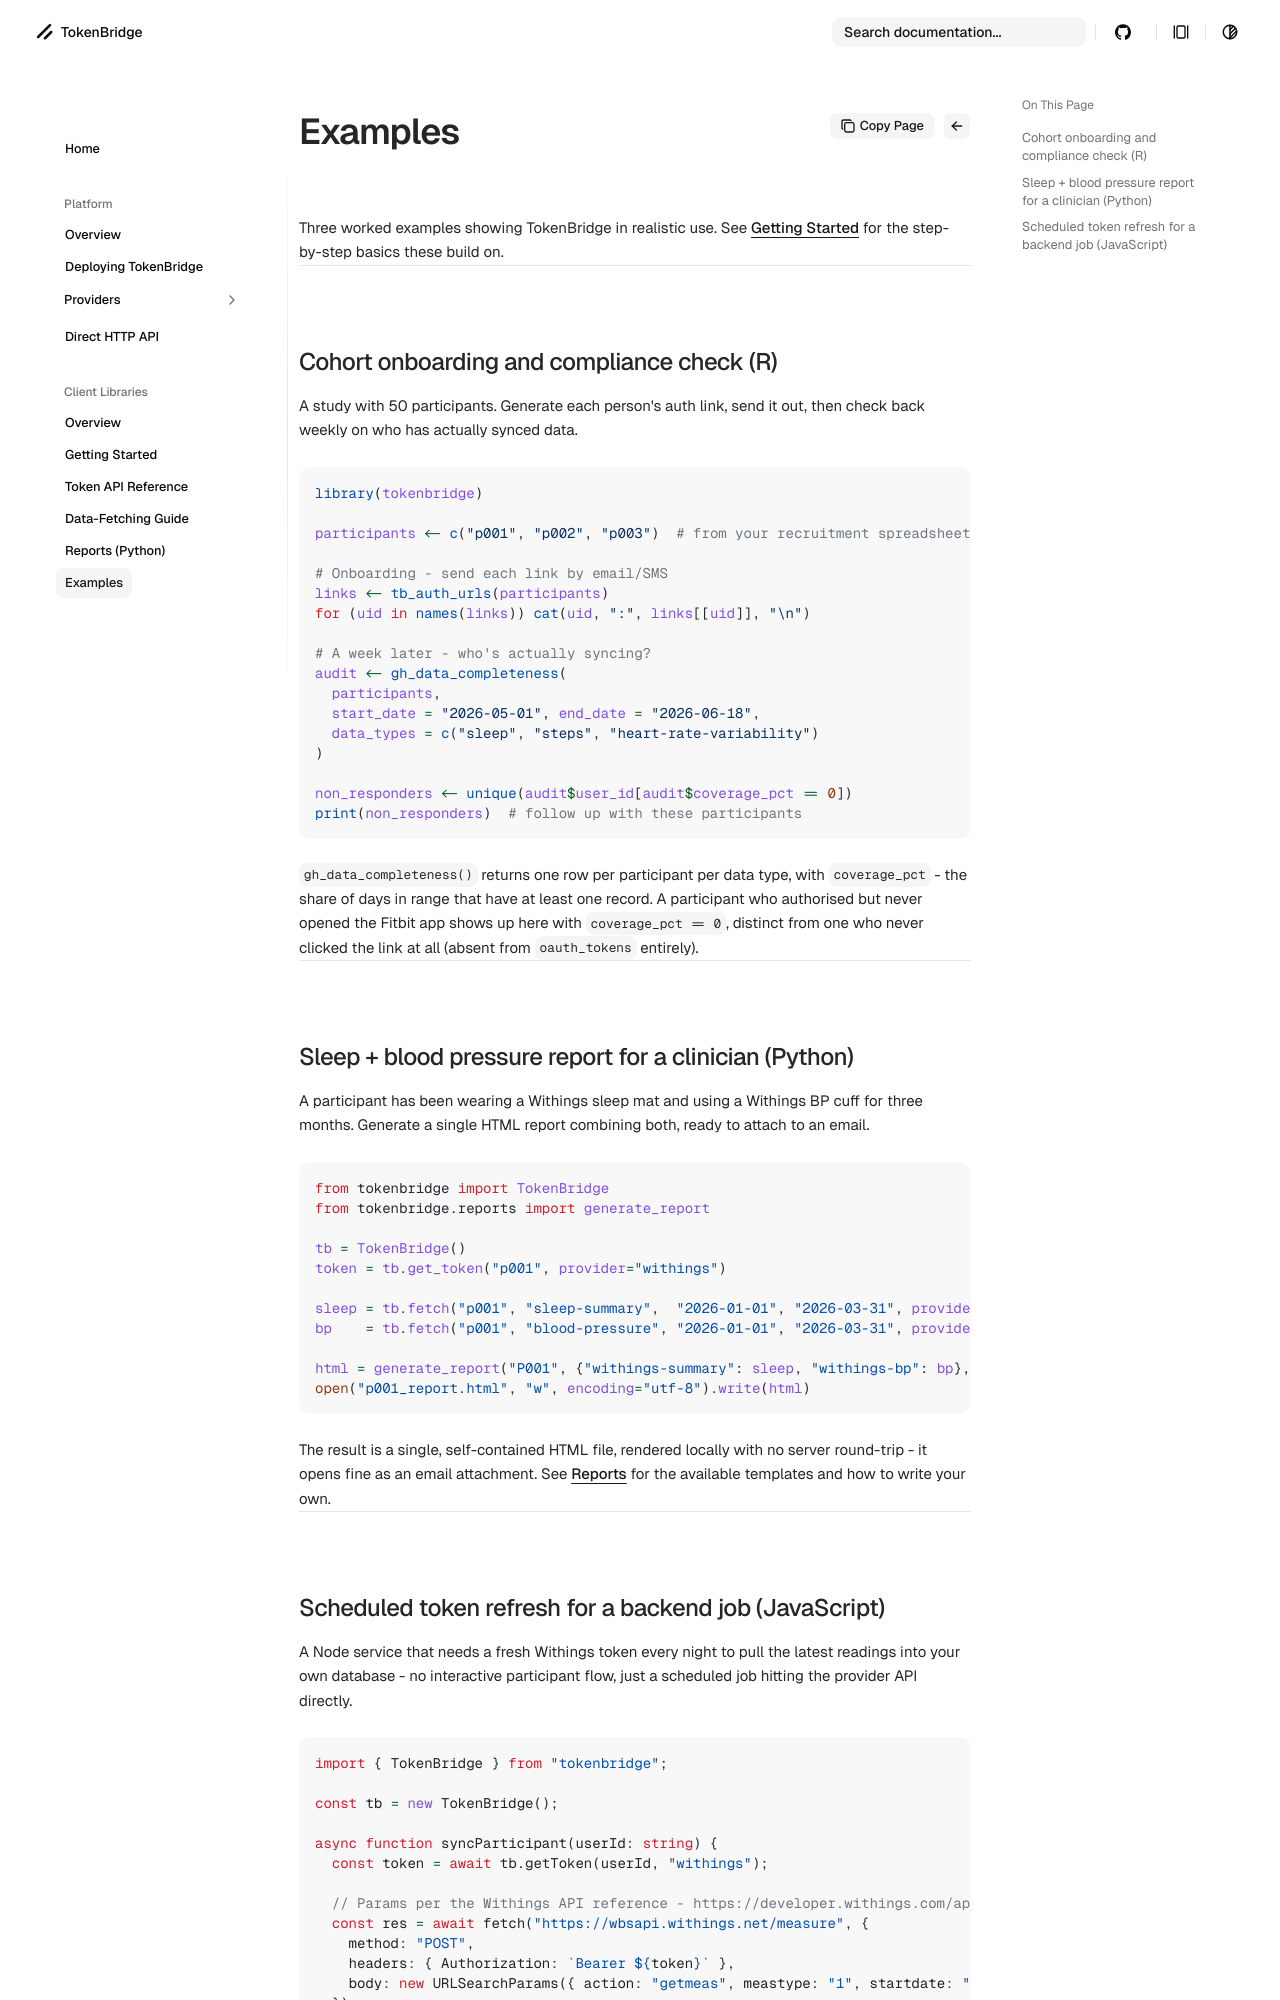

repository: jackmanners/tokenbridge · page: clients/examples/index.html · generator: mkdocs

# Examples

Three worked examples showing TokenBridge in realistic use. See [Getting Started](getting-started.md) for the step-by-step basics these build on.

---

## Cohort onboarding and compliance check (R)

A study with 50 participants. Generate each person's auth link, send it out, then check back weekly on who has actually synced data.

```r
library(tokenbridge)

participants <- c("p001", "p002", "p003")  # from your recruitment spreadsheet

# Onboarding - send each link by email/SMS
links <- tb_auth_urls(participants)
for (uid in names(links)) cat(uid, ":", links[[uid]], "\n")

# A week later - who's actually syncing?
audit <- gh_data_completeness(
  participants,
  start_date = "2026-05-01", end_date = "2026-06-18",
  data_types = c("sleep", "steps", "heart-rate-variability")
)

non_responders <- unique(audit$user_id[audit$coverage_pct == 0])
print(non_responders)  # follow up with these participants
```

`gh_data_completeness()` returns one row per participant per data type, with `coverage_pct` - the share of days in range that have at least one record. A participant who authorised but never opened the Fitbit app shows up here with `coverage_pct == 0`, distinct from one who never clicked the link at all (absent from `oauth_tokens` entirely).

---

## Sleep + blood pressure report for a clinician (Python)

A participant has been wearing a Withings sleep mat and using a Withings BP cuff for three months. Generate a single HTML report combining both, ready to attach to an email.

```python
from tokenbridge import TokenBridge
from tokenbridge.reports import generate_report

tb = TokenBridge()
token = tb.get_token("p001", provider="withings")

sleep = tb.fetch("p001", "sleep-summary",  "2026-01-01", "2026-03-31", provider="withings", token=token)
bp    = tb.fetch("p001", "blood-pressure", "2026-01-01", "2026-03-31", provider="withings", token=token)

html = generate_report("P001", {"withings-summary": sleep, "withings-bp": bp}, template="sleep-bp")
open("p001_report.html", "w", encoding="utf-8").write(html)
```

The result is a single, self-contained HTML file, rendered locally with no server round-trip - it opens fine as an email attachment. See [Reports](reports.md) for the available templates and how to write your own.

---
